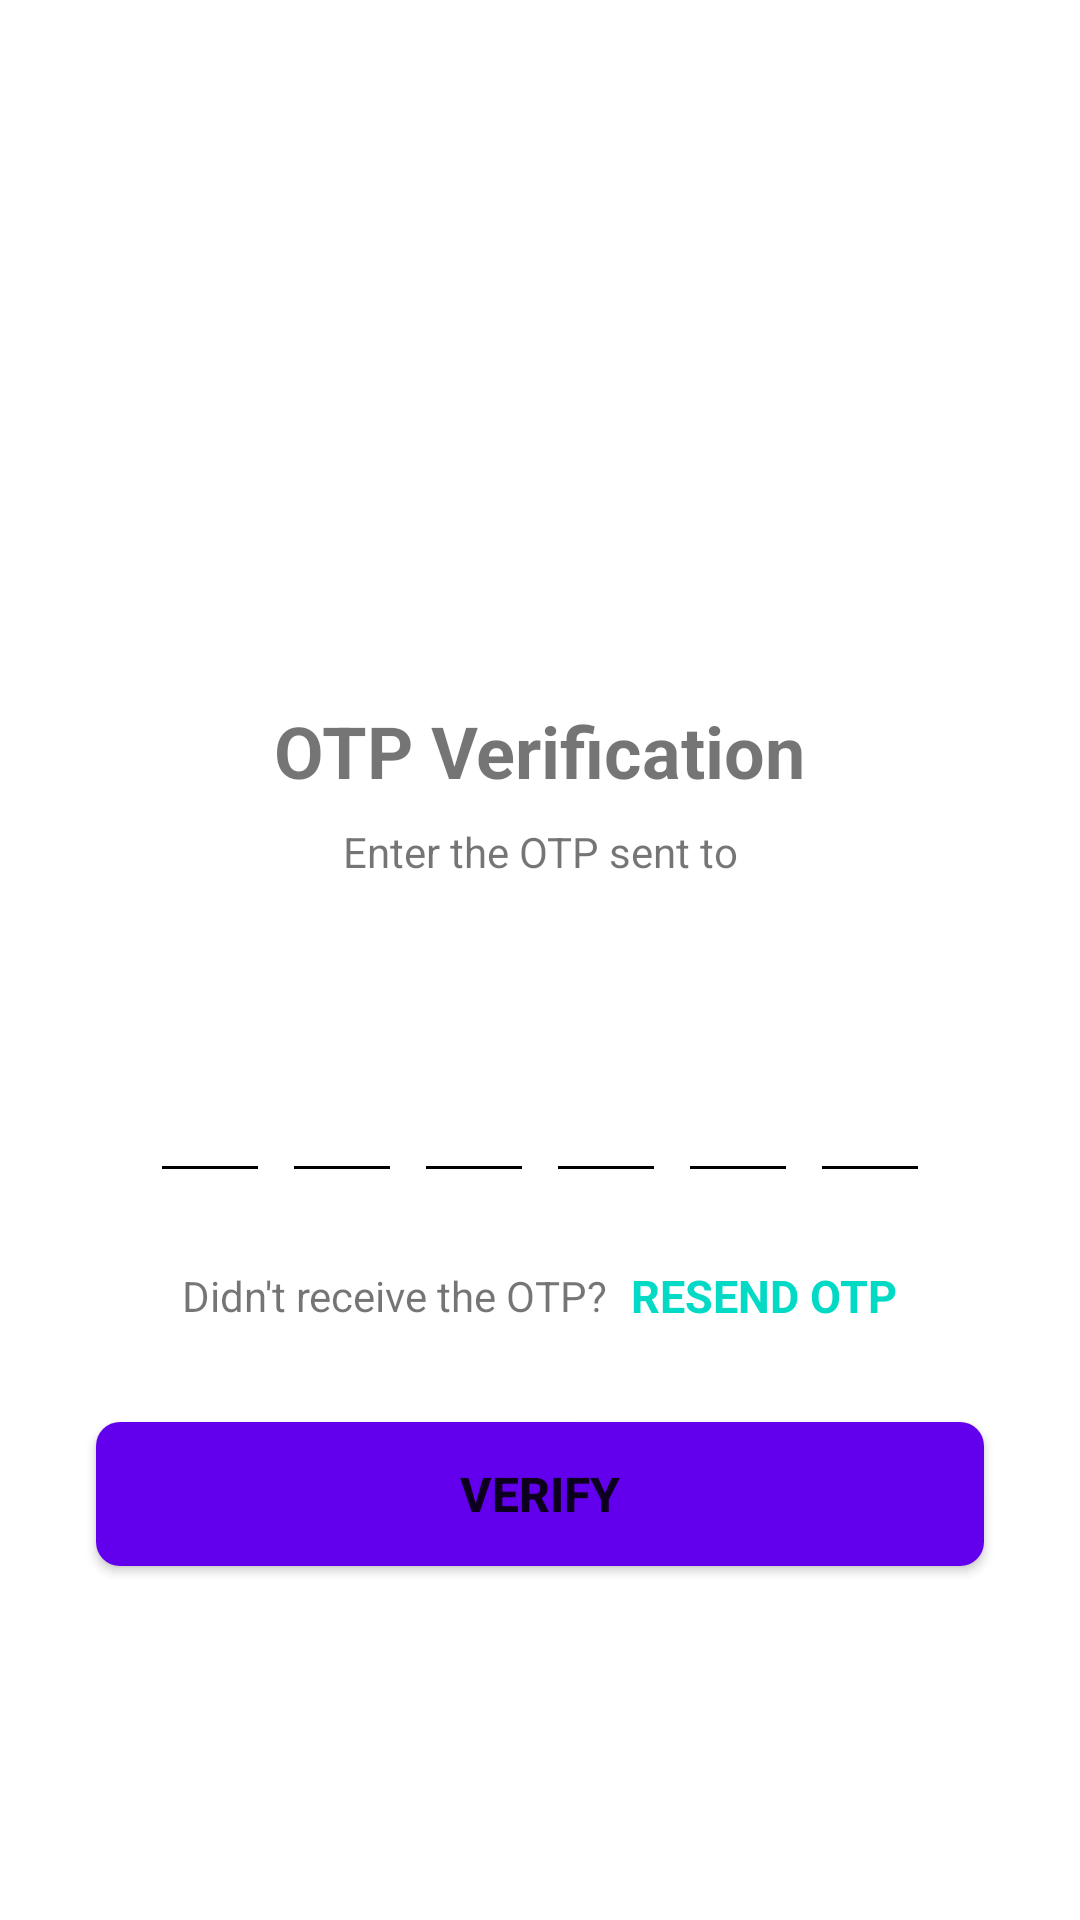

Android layout source for this screen:
<!-- AndroidManifest.xml: application theme Theme.FirebaseOTP -->
<!-- res/layout/activity_verify_otpactivity.xml -->
<?xml version="1.0" encoding="utf-8"?>
<ScrollView
    xmlns:android="http://schemas.android.com/apk/res/android"
    xmlns:tools="http://schemas.android.com/tools"
    android:layout_width="match_parent"
    android:layout_height="match_parent"
    android:overScrollMode="never"
    android:scrollbars="none"
    tools:context=".VerifyOTPActivity">

    <LinearLayout
        android:layout_width="match_parent"
        android:layout_height="wrap_content"
        android:gravity="center_horizontal"
        android:orientation="vertical">

        <androidx.appcompat.widget.AppCompatImageView
            android:layout_width="@dimen/dimns_130dp"
            android:layout_height="@dimen/dimns_130dp"
            android:layout_marginTop="@dimen/dimns_80dp"
            android:contentDescription="@string/app_name"
            android:src="@drawable/recieve"/>

        <TextView
            android:layout_width="wrap_content"
            android:layout_height="wrap_content"
            android:layout_marginTop="@dimen/dimns_24dp"
            android:text="@string/otp_verification"
            android:textColor="@color/colorTextPrimary"
            android:textSize="@dimen/dimns_24sp"
            android:textStyle="bold"/>

        <TextView
            android:layout_width="match_parent"
            android:layout_height="wrap_content"
            android:layout_marginStart="@dimen/dimns_50dp"
            android:layout_marginEnd="@dimen/dimns_50dp"
            android:layout_marginTop="@dimen/dimns_8dp"
            android:gravity="center"
            android:text="@string/enter_the_otp_sent_to"
            android:textColor="@color/colorTextSecondary"
            android:textSize="@dimen/dimns_14sp"/>

        <TextView
            android:id="@+id/activity_verify_otp_tv_number"
            android:layout_width="match_parent"
            android:layout_height="wrap_content"
            android:layout_marginStart="@dimen/dimns_50dp"
            android:layout_marginEnd="@dimen/dimns_50dp"
            android:layout_marginTop="@dimen/dimns_4dp"
            android:gravity="center"
            android:textColor="@color/colorTextPrimary"
            android:textSize="@dimen/dimns_14sp"
            android:textStyle="bold"/>

        <LinearLayout
            android:layout_width="match_parent"
            android:layout_height="wrap_content"
            android:layout_marginTop="@dimen/dimns_32dp"
            android:gravity="center"
            android:orientation="horizontal">

            <EditText
                android:id="@+id/activity_verify_otp_et_code_1"
                android:layout_width="@dimen/dimns_40dp"
                android:layout_height="wrap_content"
                android:gravity="center"
                android:imeOptions="actionNext"
                android:importantForAutofill="no"
                android:inputType="number"
                android:maxLength="1"
                android:textColor="@color/colorPrimaryDark"
                android:textSize="@dimen/dimns_24sp"
                android:textStyle="bold"
                android:theme="@style/EditTextStyle"
                tools:ignore="LabelFor"/>

            <EditText
                android:id="@+id/activity_verify_otp_et_code_2"
                android:layout_width="@dimen/dimns_40dp"
                android:layout_height="wrap_content"
                android:layout_marginStart="@dimen/dimns_4dp"
                android:gravity="center"
                android:imeOptions="actionNext"
                android:importantForAutofill="no"
                android:inputType="number"
                android:maxLength="1"
                android:textColor="@color/colorPrimaryDark"
                android:textSize="@dimen/dimns_24sp"
                android:textStyle="bold"
                android:theme="@style/EditTextStyle"
                tools:ignore="LabelFor"/>

            <EditText
                android:id="@+id/activity_verify_otp_et_code_3"
                android:layout_width="@dimen/dimns_40dp"
                android:layout_height="wrap_content"
                android:layout_marginStart="@dimen/dimns_4dp"
                android:gravity="center"
                android:imeOptions="actionNext"
                android:importantForAutofill="no"
                android:inputType="number"
                android:maxLength="1"
                android:textColor="@color/colorPrimaryDark"
                android:textSize="@dimen/dimns_24sp"
                android:textStyle="bold"
                android:theme="@style/EditTextStyle"
                tools:ignore="LabelFor"/>

            <EditText
                android:id="@+id/activity_verify_otp_et_code_4"
                android:layout_width="@dimen/dimns_40dp"
                android:layout_height="wrap_content"
                android:layout_marginStart="@dimen/dimns_4dp"
                android:gravity="center"
                android:imeOptions="actionNext"
                android:importantForAutofill="no"
                android:inputType="number"
                android:maxLength="1"
                android:textColor="@color/colorPrimaryDark"
                android:textSize="@dimen/dimns_24sp"
                android:textStyle="bold"
                android:theme="@style/EditTextStyle"
                tools:ignore="LabelFor"/>

            <EditText
                android:id="@+id/activity_verify_otp_et_code_5"
                android:layout_width="@dimen/dimns_40dp"
                android:layout_height="wrap_content"
                android:layout_marginStart="@dimen/dimns_4dp"
                android:gravity="center"
                android:imeOptions="actionNext"
                android:importantForAutofill="no"
                android:inputType="number"
                android:maxLength="1"
                android:textColor="@color/colorPrimaryDark"
                android:textSize="@dimen/dimns_24sp"
                android:textStyle="bold"
                android:theme="@style/EditTextStyle"
                tools:ignore="LabelFor"/>

            <EditText
                android:id="@+id/activity_verify_otp_et_code_6"
                android:layout_width="@dimen/dimns_40dp"
                android:layout_height="wrap_content"
                android:layout_marginStart="@dimen/dimns_4dp"
                android:gravity="center"
                android:imeOptions="actionNext"
                android:importantForAutofill="no"
                android:inputType="number"
                android:maxLength="1"
                android:textColor="@color/colorPrimaryDark"
                android:textSize="@dimen/dimns_24sp"
                android:textStyle="bold"
                android:theme="@style/EditTextStyle"
                tools:ignore="LabelFor"/>

        </LinearLayout>

        <LinearLayout
            android:layout_width="match_parent"
            android:layout_height="wrap_content"
            android:layout_marginTop="@dimen/dimns_24dp"
            android:gravity="center"
            android:orientation="horizontal">

            <TextView
                android:layout_width="wrap_content"
                android:layout_height="wrap_content"
                android:text="@string/didn_t_receive_the_otp"
                android:textColor="@color/colorTextSecondary"
                android:textSize="@dimen/dimns_14sp"/>

            <TextView
                android:id="@+id/activity_verify_otp_tv_resend_otp"
                android:layout_width="wrap_content"
                android:layout_height="wrap_content"
                android:layout_marginStart="@dimen/dimns_8dp"
                android:text="@string/resend_otp"
                android:textColor="@color/colorAccent"
                android:textSize="@dimen/dimns_15sp"
                android:textStyle="bold"/>

        </LinearLayout>

        <FrameLayout
            android:layout_width="match_parent"
            android:layout_height="wrap_content">

            <androidx.appcompat.widget.AppCompatButton
                android:id="@+id/activity_send_otp_btn_verify"
                android:layout_width="match_parent"
                android:layout_height="wrap_content"
                android:layout_margin="@dimen/dimns_32dp"
                android:background="@drawable/shape_bg_button"
                android:text="@string/verify"
                android:textColor="@color/colorWhite"
                android:textSize="@dimen/dimns_16sp"
                android:textStyle="bold" />

            <ProgressBar
                android:id="@+id/activity_verify_otp_pb_loading"
                android:layout_width="@dimen/dimns_40dp"
                android:layout_height="@dimen/dimns_40dp"
                android:layout_gravity="center"
                android:visibility="gone"/>
        </FrameLayout>




    </LinearLayout>

</ScrollView>
<!-- resources referenced by this layout -->
<resources>
  <dimen name="dimns_130dp">130dp</dimen>
  <dimen name="dimns_14sp">14sp</dimen>
  <dimen name="dimns_15sp">15sp</dimen>
  <dimen name="dimns_16sp">16sp</dimen>
  <dimen name="dimns_24dp">24dp</dimen>
  <dimen name="dimns_24sp">24sp</dimen>
  <dimen name="dimns_32dp">32dp</dimen>
  <dimen name="dimns_40dp">40dp</dimen>
  <dimen name="dimns_4dp">4dp</dimen>
  <dimen name="dimns_50dp">50dp</dimen>
  <dimen name="dimns_80dp">80dp</dimen>
  <dimen name="dimns_8dp">8dp</dimen>
  <!-- drawable shape_bg_button (drawable) -->
  <?xml version="1.0" encoding="utf-8"?>
  <shape android:shape="rectangle" xmlns:android="http://schemas.android.com/apk/res/android">
      <solid android:color="@color/colorPrimary"/>
      <corners android:radius="@dimen/dimns_8dp"/>
  </shape>
  <string name="app_name">Firebase OTP</string>
  <string name="didn_t_receive_the_otp">Didn\'t receive the OTP?</string>
  <string name="enter_the_otp_sent_to">Enter the OTP sent to</string>
  <string name="otp_verification">OTP Verification</string>
  <string name="resend_otp">RESEND OTP</string>
  <string name="verify">Verify</string>
  <style name="EditTextStyle" parent="Widget.AppCompat.EditText">
          <item name="colorControlActivated">@color/colorPrimary</item>
          <item name="colorControlNormal">@color/colorTextSecondary</item>
      </style>
  <style name="Theme.FirebaseOTP" parent="Theme.MaterialComponents.DayNight.NoActionBar">
          
          <item name="colorPrimary">@color/colorPrimary</item>
          <item name="colorPrimaryVariant">@color/colorPrimaryDark</item>
          <item name="colorOnPrimary">@color/colorPrimaryDark</item>
          
          <item name="android:statusBarColor" tools:targetApi="l">?attr/colorPrimaryVariant</item>
          
      </style>
  <!-- not gathered from this repository: default colours our renderer supplied (Android Studio template values) -->
  <color name="colorPrimary">#FF6200EE</color>
  <color name="colorPrimaryDark">#FF3700B3</color>
  <color name="colorAccent">#FF03DAC5</color>
</resources>
